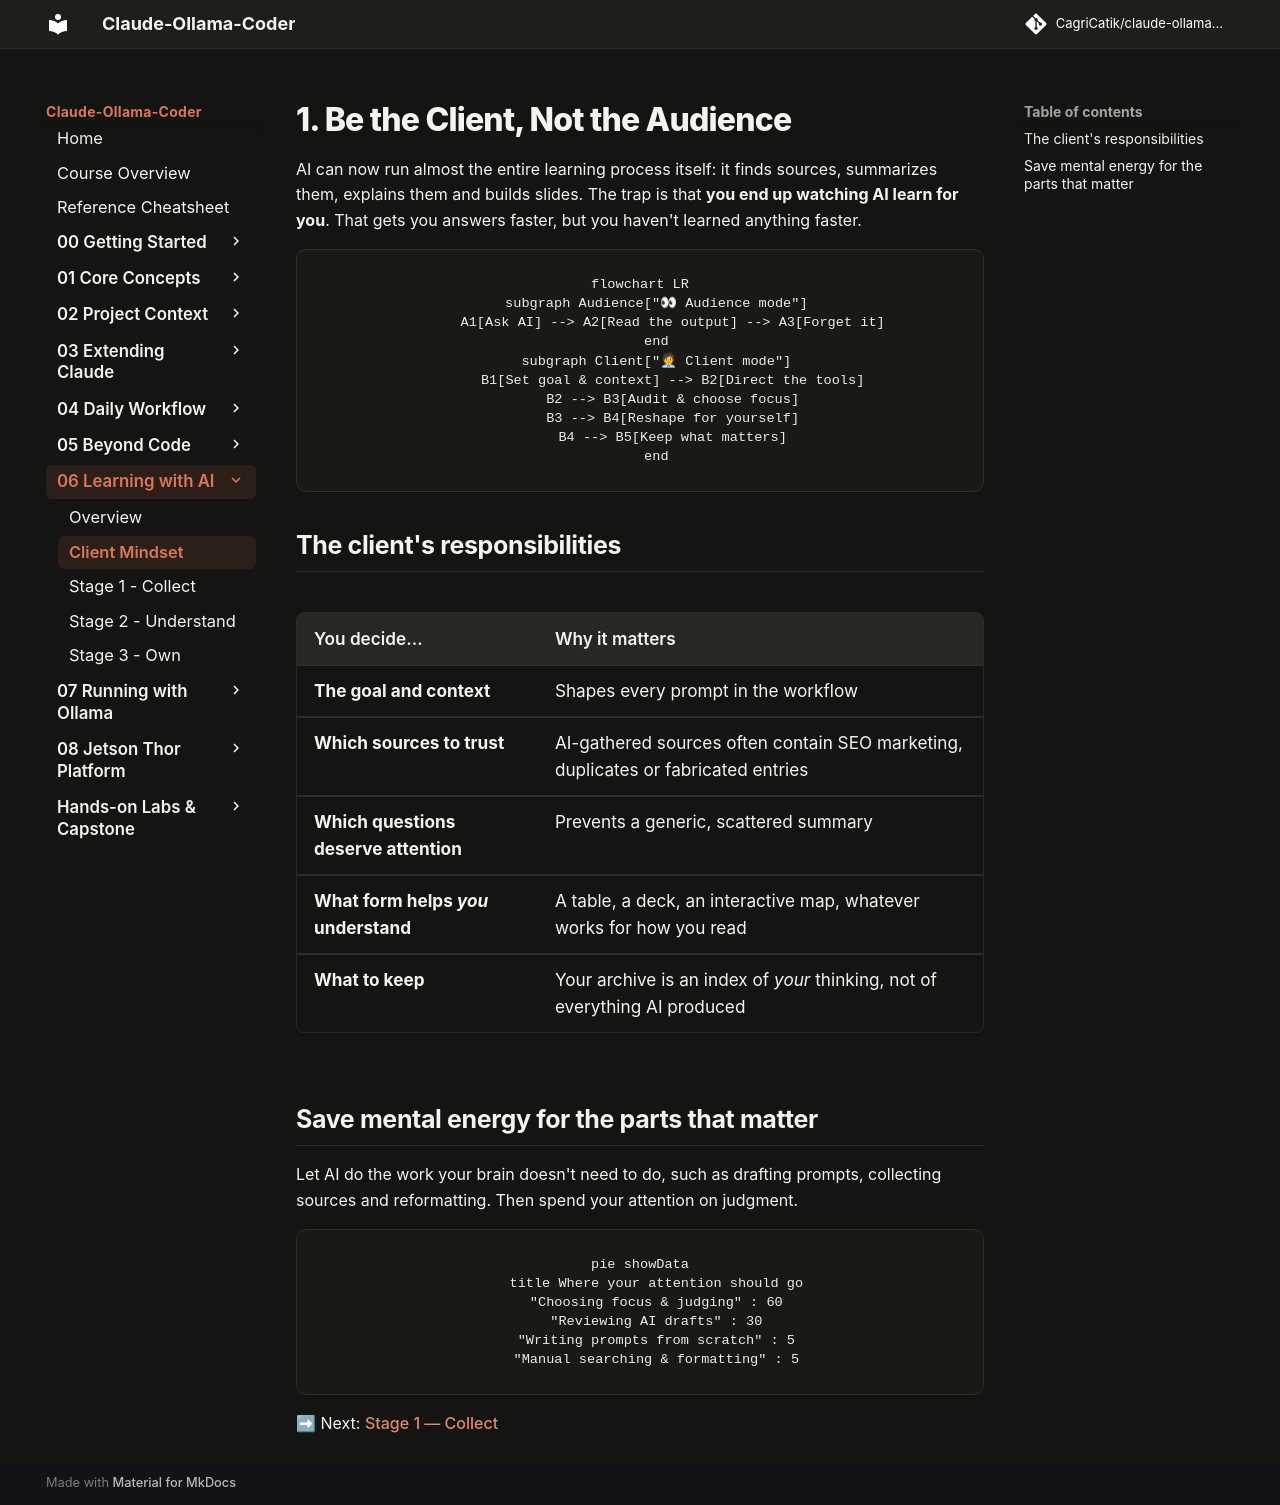

repository: CagriCatik/claude-ollama-coder · page: tutorials/06-learning-with-ai/01-client-mindset/index.html · generator: mkdocs

# 1. Be the Client, Not the Audience

AI can now run almost the entire learning process itself: it finds sources, summarizes them, explains them and builds slides. The trap is that **you end up watching AI learn for you**. That gets you answers faster, but you haven't learned anything faster.

```mermaid
flowchart LR
    subgraph Audience["👀 Audience mode"]
        A1[Ask AI] --> A2[Read the output] --> A3[Forget it]
    end
    subgraph Client["🧑💼 Client mode"]
        B1[Set goal & context] --> B2[Direct the tools]
        B2 --> B3[Audit & choose focus]
        B3 --> B4[Reshape for yourself]
        B4 --> B5[Keep what matters]
    end
```

## The client's responsibilities

| You decide… | Why it matters |
|---|---|
| **The goal and context** | Shapes every prompt in the workflow |
| **Which sources to trust** | AI-gathered sources often contain SEO marketing, duplicates or fabricated entries |
| **Which questions deserve attention** | Prevents a generic, scattered summary |
| **What form helps *you* understand** | A table, a deck, an interactive map, whatever works for how you read |
| **What to keep** | Your archive is an index of *your* thinking, not of everything AI produced |

## Save mental energy for the parts that matter

Let AI do the work your brain doesn't need to do, such as drafting prompts, collecting sources and reformatting. Then spend your attention on judgment.

```mermaid
pie showData
    title Where your attention should go
    "Choosing focus & judging" : 60
    "Reviewing AI drafts" : 30
    "Writing prompts from scratch" : 5
    "Manual searching & formatting" : 5
```

➡ Next: [Stage 1 — Collect](02-collect.md)
